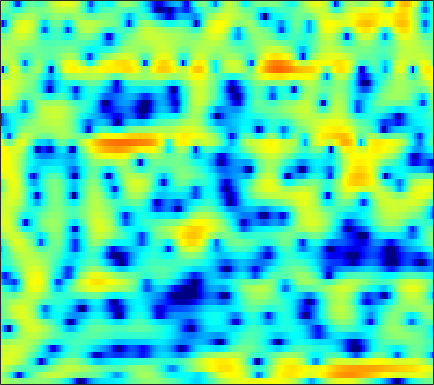

Data behind this chart, as committed beside it:
1.7599, 1.5603, 1.2824, 1.0028, 0.7978, 0.55631, 0.33529, 0.19103, 0.046268, -0.041926, -0.072568, -0.054667, -0.01041, 0.071555, 0.14425, 0.2448, 0.33129, 0.38076, 0.41186, 0.40397, 0.34254, 0.26097, 0.083316, -0.17377
1.388, 0.7073, -0.4272, -1.88, -3.235, -5.531, -8.659, -11.81, -16.38, -14.4, -9.988, -7.52, -5.07, -3.258, -2.181, -1.023, -0.1041, 0.4637, 1.085, 1.578, 1.962, 2.186, 2.409, 2.546
2.729, 2.419, 1.897, 1.262, 0.736, 0.0009347, -0.7023, -1.167, -1.644, -1.937, -2.074, -2.121, -2.152, -2.206, -2.271, -2.387, -2.496, -2.541, -2.474, -2.237, -1.809, -1.386, -0.7516, -0.09558
3.178, 3.402, 3.557, 3.575, 3.501, 3.299, 2.985, 2.678, 2.172, 1.555, 0.7987, 0.1197, -0.9761, -2.352, -3.635, -5.798, -8.747, -11.79, -17.25, -17.52, -12.36, -9.502, -6.792, -4.844
2.374, 2.811, 3.239, 3.506, 3.611, 3.626, 3.505, 3.327, 2.978, 2.502, 1.898, 1.359, 0.5313, -0.413, -1.191, -2.291, -3.427, -4.256, -5.301, -6.24, -7.045, -7.552, -8.093, -8.35
2.102, 2.407, 2.737, 2.982, 3.112, 3.21, 3.22, 3.166, 3.014, 2.769, 2.423, 2.095, 1.572, 0.943, 0.3979, -0.4309, -1.395, -2.212, -3.457, -4.922, -6.701, -8.332, -11.06, -14.51
0.5081, 0.6521, 0.8369, 1.03, 1.182, 1.392, 1.602, 1.748, 1.91, 2.016, 2.045, 2.009, 1.879, 1.647, 1.405, 0.9976, 0.4908, 0.05414, -0.5961, -1.306, -2.052, -2.61, -3.292, -3.845
-2.63, -3.031, -3.439, -3.516, -3.278, -2.593, -1.651, -0.901, 0.04583, 0.8576, 1.503, 1.875, 2.219, 2.401, 2.443, 2.383, 2.204, 1.999, 1.649, 1.232, 0.7643, 0.3974, -0.1047, -0.6139
-5.522, -7.56, -12.05, -23.95, -19.57, -9.948, -5.416, -3.15, -0.9568, 0.6104, 1.735, 2.353, 2.926, 3.256, 3.367, 3.361, 3.206, 3.005, 2.651, 2.211, 1.699, 1.273, 0.6506, -0.03943
-2.577, -2.792, -2.969, -2.838, -2.466, -1.626, -0.5463, 0.29, 1.315, 2.154, 2.771, 3.077, 3.277, 3.258, 3.102, 2.726, 2.193, 1.716, 1.018, 0.304, -0.3746, -0.8478, -1.438, -2.02
-1.862, -1.083, -0.171, 0.6337, 1.19, 1.874, 2.487, 2.883, 3.306, 3.587, 3.691, 3.63, 3.34, 2.785, 2.177, 1.07, -0.4004, -1.77, -3.922, -6.23, -7.846, -8.034, -7.183, -6.101
-2.225, -1.046, 0.2095, 1.194, 1.795, 2.456, 2.977, 3.275, 3.552, 3.674, 3.628, 3.465, 3.051, 2.375, 1.669, 0.4155, -1.28, -2.895, -5.6, -8.831, -11.24, -10.87, -8.709, -6.777
-1.086, -0.6182, -0.04114, 0.4724, 0.818, 1.238, 1.609, 1.865, 2.16, 2.38, 2.495, 2.5, 2.387, 2.102, 1.778, 1.192, 0.4498, -0.1799, -1.055, -1.865, -2.495, -2.83, -3.089, -3.201
-0.6534, -0.8214, -1.041, -1.204, -1.273, -1.234, -1.012, -0.7094, -0.1495, 0.5091, 1.179, 1.629, 2.112, 2.419, 2.523, 2.497, 2.288, 2.024, 1.543, 0.9443, 0.2753, -0.2676, -1.012, -1.755
-1.802, -2.66, -3.846, -5.123, -6.16, -7.589, -8.326, -7.684, -5.423, -2.787, -0.4855, 0.9224, 2.381, 3.428, 3.961, 4.364, 4.448, 4.315, 3.875, 3.143, 2.111, 1.134, -0.4765, -2.425
-7.434, -9.499, -11.24, -11.6, -11.75, -12.61, -13.71, -12.61, -8.402, -4.33, -1.199, 0.6153, 2.472, 3.793, 4.487, 5.055, 5.245, 5.149, 4.718, 3.924, 2.735, 1.568, -0.4259, -3.063
-10.27, -12.98, -14.29, -11.96, -9.957, -7.775, -5.961, -4.662, -2.953, -1.252, 0.3406, 1.388, 2.574, 3.482, 3.972, 4.38, 4.499, 4.403, 4.031, 3.387, 2.465, 1.592, 0.2231, -1.353
-4.976, -5.18, -5.145, -4.731, -4.21, -3.33, -2.36, -1.601, -0.5915, 0.3678, 1.234, 1.812, 2.467, 2.963, 3.219, 3.4, 3.403, 3.28, 2.953, 2.455, 1.786, 1.169, 0.2152, -0.8958
-4.125, -3.807, -3.261, -2.618, -2.095, -1.365, -0.6275, -0.09827, 0.5648, 1.155, 1.65, 1.957, 2.263, 2.453, 2.518, 2.502, 2.374, 2.209, 1.905, 1.496, 1.001, 0.5726, -0.0848, -0.831
-5.54, -4.542, -3.245, -2.045, -1.238, -0.2924, 0.5142, 1.02, 1.559, 1.948, 2.199, 2.292, 2.297, 2.176, 2.019, 1.74, 1.406, 1.147, 0.8074, 0.4815, 0.1716, -0.05689, -0.3925, -0.7821
-7.861, -5.48, -3.011, -1.137, -0.02691, 1.138, 1.984, 2.446, 2.849, 3.022, 2.988, 2.825, 2.435, 1.849, 1.291, 0.4221, -0.4992, -1.134, -1.749, -1.938, -1.76, -1.498, -1.135, -0.9041
-4.439, -2.635, -0.6143, 0.9475, 1.853, 2.743, 3.314, 3.548, 3.647, 3.512, 3.143, 2.716, 1.929, 0.8392, -0.2477, -2.192, -4.965, -7.93, -12.88, -11.8, -7.181, -4.755, -2.575, -1.262
0.03999, 0.878, 1.816, 2.514, 2.868, 3.098, 3.066, 2.882, 2.44, 1.842, 1.13, 0.5695, -0.2086, -1.046, -1.762, -2.916, -4.357, -5.519, -6.622, -6.213, -4.628, -3.281, -1.763, -0.7034
2.663, 2.978, 3.228, 3.254, 3.1, 2.638, 1.838, 1.005, -0.446, -2.24, -4.092, -5.179, -5.644, -5.078, -4.401, -3.55, -2.899, -2.475, -1.942, -1.367, -0.7346, -0.2617, 0.2835, 0.667
3.658, 3.713, 3.622, 3.307, 2.892, 2.063, 0.8333, -0.4109, -2.646, -5.862, -10.92, -16.98, -16.27, -9.893, -7.14, -4.72, -3.083, -2.171, -1.194, -0.4409, 0.1791, 0.554, 0.9295, 1.145
3.315, 3.341, 3.238, 2.944, 2.582, 1.903, 0.9842, 0.1379, -1.164, -2.598, -3.904, -4.626, -5.037, -4.83, -4.411, -3.709, -2.961, -2.421, -1.736, -1.106, -0.5523, -0.1969, 0.1897, 0.4452
2.772, 2.943, 3.036, 2.966, 2.802, 2.423, 1.881, 1.367, 0.5786, -0.2887, -1.176, -1.819, -2.572, -3.205, -3.56, -3.847, -3.873, -3.689, -3.245, -2.603, -1.907, -1.406, -0.8303, -0.393
2.261, 2.687, 3.113, 3.366, 3.431, 3.337, 3.029, 2.664, 1.991, 1.133, 0.05751, -0.8778, -2.328, -3.997, -5.4, -7.298, -8.635, -8.671, -7.361, -5.511, -3.776, -2.686, -1.552, -0.7733
0.7198, 1.572, 2.562, 3.306, 3.669, 3.897, 3.809, 3.553, 2.94, 2.021, 0.8007, -0.3317, -2.195, -4.551, -6.831, -10.97, -17.05, -17.45, -11.44, -7.247, -4.527, -3.035, -1.589, -0.6567
-3.121, -0.9904, 1.182, 2.655, 3.377, 3.904, 3.987, 3.777, 3.179, 2.221, 0.9637, -0.151, -1.803, -3.524, -4.718, -5.939, -6.535, -6.441, -5.612, -4.357, -3.004, -2.084, -1.104, -0.4052
-2.15, -0.1223, 1.912, 3.26, 3.905, 4.308, 4.263, 3.938, 3.145, 1.942, 0.3143, -1.172, -3.546, -6.179, -7.992, -9.254, -8.556, -7.331, -5.559, -4.001, -2.673, -1.862, -1.022, -0.4737
2.813, 3.319, 3.921, 4.345, 4.491, 4.439, 4.065, 3.575, 2.594, 1.224, -0.6044, -2.355, -5.313, -9.437, -13.63, -17.33, -12.81, -9.774, -7.042, -5.138, -3.797, -3.06, -2.324, -1.905
4.614, 4.668, 4.669, 4.576, 4.404, 4.041, 3.476, 2.92, 1.972, 0.8018, -0.5929, -1.786, -3.424, -5.031, -6.027, -6.896, -7.1, -6.901, -6.377, -5.802, -5.25, -4.896, -4.532, -4.313
5.273, 5.152, 4.931, 4.634, 4.353, 3.876, 3.274, 2.73, 1.874, 0.8728, -0.2607, -1.175, -2.446, -3.692, -4.582, -5.609, -6.363, -6.793, -7.116, -7.244, -7.228, -7.123, -6.994, -6.78
5.642, 5.401, 5.055, 4.668, 4.368, 3.918, 3.409, 2.955, 2.243, 1.345, 0.2576, -0.694, -2.177, -3.865, -5.224, -7.016, -8.571, -9.401, -10.09, -10.34, -10.47, -10.53, -10.37, -9.908
5.665, 5.184, 4.551, 4.042, 3.771, 3.581, 3.479, 3.383, 3.11, 2.585, 1.711, 0.7745, -0.9481, -3.35, -5.752, -10.2, -17.06, -20.35, -15.97, -13.7, -13.76, -15.27, -18.64, -17.72
3.954, 2.629, 0.625, -0.9351, -1.104, 0.09185, 1.7, 2.715, 3.611, 4.004, 3.861, 3.423, 2.377, 0.7923, -0.7653, -3.2, -5.603, -6.641, -6.846, -6.696, -7.027, -7.65, -8.455, -7.726
-1.702, -3.576, -7.243, -12.8, -13.02, -7.119, -3.102, -1.135, 0.6557, 1.742, 2.317, 2.457, 2.357, 1.958, 1.542, 0.8987, 0.282, -0.09148, -0.4732, -0.6819, -0.7977, -0.8018, -0.6844, -0.3909
-6.41, -6.695, -6.918, -6.736, -6.25, -5.159, -3.853, -2.873, -1.707, -0.788, -0.1057, 0.2651, 0.595, 0.7858, 0.8588, 0.8968, 0.9183, 0.9204, 0.9468, 0.9916, 1.065, 1.132, 1.26, 1.408
-13.16, -11.34, -9.154, -7.404, -6.333, -5.176, -4.229, -3.615, -2.916, -2.32, -1.795, -1.428, -0.9467, -0.4692, -0.1221, 0.3301, 0.7442, 1.018, 1.356, 1.638, 1.877, 2.025, 2.19, 2.314
-13.79, -11.05, -8.277, -6.398, -5.427, -4.58, -4.116, -3.977, -4.008, -4.099, -4.066, -3.852, -3.248, -2.36, -1.627, -0.6608, 0.2022, 0.7691, 1.401, 1.9, 2.286, 2.509, 2.721, 2.853
-3.561, -3.231, -2.703, -2.316, -2.195, -2.326, -2.887, -3.654, -5.226, -7.569, -10.36, -11.21, -8.946, -5.77, -3.814, -1.818, -0.3559, 0.4809, 1.305, 1.897, 2.306, 2.527, 2.731, 2.847
2.077, 2.011, 1.874, 1.612, 1.294, 0.6379, -0.3786, -1.433, -3.316, -5.944, -8.937, -9.973, -7.981, -5.096, -3.339, -1.617, -0.4545, 0.1167, 0.6111, 0.8629, 0.9626, 0.9852, 1.019, 1.082
4.408, 4.232, 3.921, 3.53, 3.166, 2.561, 1.827, 1.201, 0.2847, -0.5992, -1.311, -1.611, -1.691, -1.508, -1.309, -1.118, -1.117, -1.286, -1.741, -2.454, -3.31, -3.927, -4.463, -4.434
4.801, 4.57, 4.244, 3.886, 3.593, 3.169, 2.704, 2.323, 1.788, 1.269, 0.7737, 0.4317, 0.007784, -0.4131, -0.7753, -1.371, -2.184, -2.98, -4.445, -6.506, -9.49, -12.74, -18.69, -17.13
4.256, 3.945, 3.641, 3.423, 3.283, 3.089, 2.832, 2.59, 2.218, 1.786, 1.337, 0.9851, 0.504, -0.01651, -0.4648, -1.195, -2.145, -3.045, -4.561, -6.471, -8.768, -10.57, -12.42, -12.28
2.132, 1.604, 1.611, 2.118, 2.53, 2.889, 2.951, 2.81, 2.41, 1.849, 1.268, 0.9012, 0.5553, 0.3213, 0.1622, -0.1619, -0.7185, -1.345, -2.451, -3.868, -5.503, -6.709, -7.995, -8.405
-7.353, -16.85, -4.142, 0.4328, 2.178, 3.328, 3.546, 3.197, 2.095, 0.3692, -1.663, -2.712, -2.473, -1.057, -0.03275, 0.8846, 1.205, 1.055, 0.3385, -1.018, -3.195, -5.638, -11.14, -23.68
1.47, 0.8269, 0.9936, 1.742, 2.213, 2.452, 2.114, 1.397, -0.297, -3.132, -7.767, -12.01, -9.304, -4.654, -2.466, -0.6959, 0.2013, 0.4415, 0.2686, -0.3933, -1.462, -2.447, -3.699, -4.191
2.712, 2.396, 2.108, 1.909, 1.76, 1.478, 1.009, 0.5157, -0.3344, -1.302, -2.185, -2.594, -2.638, -2.207, -1.764, -1.217, -0.8544, -0.7211, -0.727, -0.9047, -1.163, -1.367, -1.534, -1.514
2.134, 1.993, 1.828, 1.671, 1.554, 1.369, 1.133, 0.9225, 0.5964, 0.2475, -0.07588, -0.2733, -0.4655, -0.5764, -0.6333, -0.6942, -0.7775, -0.8699, -1.014, -1.168, -1.314, -1.396, -1.451, -1.425
1.202, 1.209, 1.248, 1.33, 1.403, 1.493, 1.562, 1.579, 1.556, 1.465, 1.316, 1.166, 0.9128, 0.5969, 0.325, -0.08852, -0.5362, -0.8827, -1.324, -1.692, -1.954, -2.059, -2.106, -2.068
-0.2637, -0.2079, 0.05702, 0.5243, 0.9421, 1.519, 2.034, 2.345, 2.642, 2.792, 2.779, 2.659, 2.352, 1.865, 1.378, 0.5565, -0.4443, -1.28, -2.421, -3.403, -3.939, -3.979, -3.654, -3.179
-4.282, -4.754, -3.897, -2.05, -0.612, 1.031, 2.285, 3.005, 3.688, 4.096, 4.242, 4.184, 3.88, 3.296, 2.645, 1.437, -0.2749, -1.983, -5.106, -9.572, -12.95, -10.6, -6.719, -4.258
-10.74, -16.39, -10.5, -5.026, -2.482, -0.1488, 1.447, 2.316, 3.152, 3.683, 3.965, 4.02, 3.864, 3.435, 2.908, 1.915, 0.5052, -0.864, -3.159, -5.69, -6.994, -6.274, -4.299, -2.556
-2.757, -3.192, -3.14, -2.55, -1.954, -1.188, -0.4971, -0.05172, 0.4857, 0.9706, 1.375, 1.595, 1.745, 1.694, 1.522, 1.125, 0.5868, 0.09862, -0.5174, -0.9811, -1.15, -1.063, -0.6912, -0.1927
-0.07747, -0.5523, -1.165, -1.767, -2.229, -2.883, -3.479, -3.728, -3.587, -2.912, -2.016, -1.373, -0.6902, -0.2667, -0.1093, -0.1038, -0.2096, -0.3002, -0.3537, -0.2752, -0.05538, 0.2052, 0.63, 1.09
1.266, 0.6994, -0.2698, -1.578, -2.897, -5.315, -9.063, -13.02, -14.09, -8.849, -5.282, -3.565, -2.149, -1.463, -1.33, -1.509, -1.945, -2.204, -2.284, -1.851, -1.006, -0.253, 0.7263, 1.585
